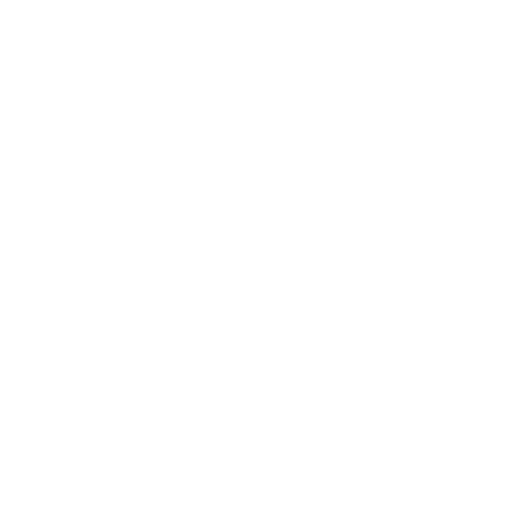
t = 0.00 s
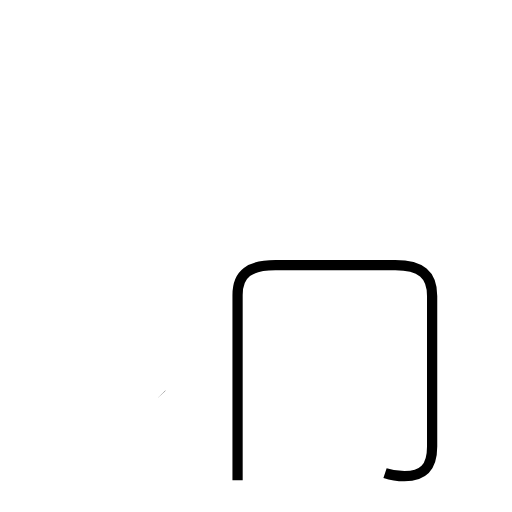
t = 1.86 s
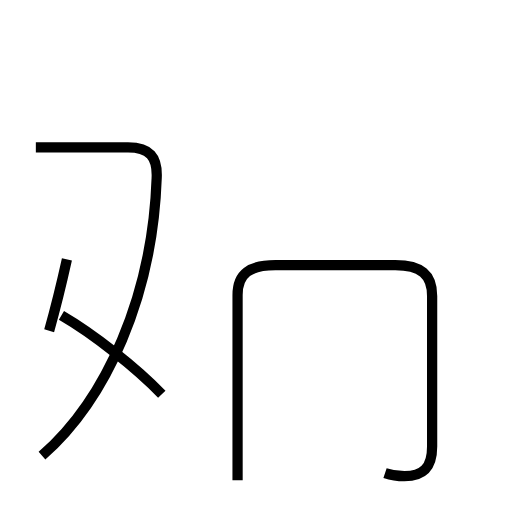
t = 3.76 s
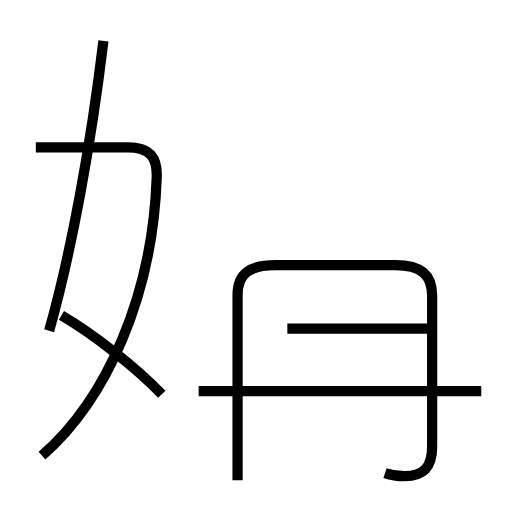
t = 5.66 s
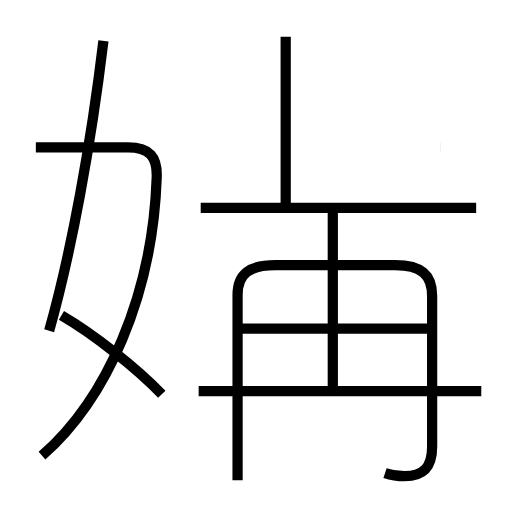
t = 7.63 s
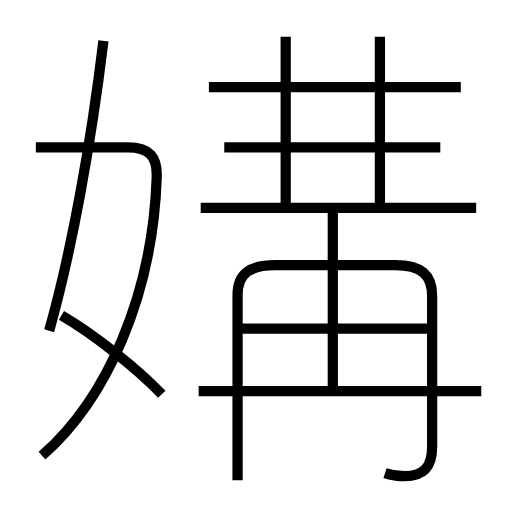
t = 9.50 s

The animated SVG that drew these frames (rendered in a browser with its animation timeline set to each time). Animation: 12 SMIL elements (animate=12); one cycle of 9.50 s.

<?xml version='1.0' encoding='utf-8'?>
<svg viewBox="0.0 -6.0 50.0 50.0" version="1.1" xmlns="http://www.w3.org/2000/svg"><rect x="-1000" y="-1000" width="2000" height="2000" stroke="white" fill="white" /><g style="fill:none;stroke:#000000;stroke-width:1"><path d="M 37.6 2.2 C 38.2 2.4 38.9 2.5 39.5 2.5 C 41.3 2.5 42.2 1.7 42.2 -0.4 L 42.2 -15.1 C 42.2 -17.2 41.1 -18.1 38.6 -18.1 L 26.9 -18.1 C 24.4 -18.1 23.2 -17.3 23.2 -15.2 L 23.2 2.9 " transform="translate(0.0 38.0)" stroke-dasharray="61.854737984495756" stroke-dashoffset="61.854737984495756"><animate attributeName="stroke-dashoffset" from="61.854737984495756" to="0" dur="1.8556421395348726s" begin="0s" fill="freeze" /></path><path d="M 15.8 -5.5 C 13.3 -8.1 9.1 -11.4 6.0 -13.2 " transform="translate(0.0 38.0)" stroke-dasharray="12.495068533670958" stroke-dashoffset="12.495068533670958"><animate attributeName="stroke-dashoffset" from="12.495068533670958" to="0" dur="0.3748520560101287s" begin="1.8556421395348726s" fill="freeze" /></path><path d="M 4.1 0.5 C 10.4 -5.0 14.9 -15.1 15.3 -26.6 C 15.4 -28.7 14.6 -29.6 12.5 -29.6 L 3.5 -29.6 " transform="translate(0.0 38.0)" stroke-dasharray="43.92715254134006" stroke-dashoffset="43.92715254134006"><animate attributeName="stroke-dashoffset" from="43.92715254134006" to="0" dur="1.3178145762402016s" begin="2.2304941955450013s" fill="freeze" /></path><path d="M 4.8 -11.7 C 7.0 -19.5 8.9 -30.0 10.1 -40.0 " transform="translate(0.0 38.0)" stroke-dasharray="28.81798338373308" stroke-dashoffset="28.81798338373308"><animate attributeName="stroke-dashoffset" from="28.81798338373308" to="0" dur="0.8645395015119923s" begin="3.548308771785203s" fill="freeze" /></path><path d="M 47.0 -5.8 L 19.4 -5.8 " transform="translate(0.0 38.0)" stroke-dasharray="27.6" stroke-dashoffset="27.6"><animate attributeName="stroke-dashoffset" from="27.6" to="0" dur="0.828s" begin="4.412848273297195s" fill="freeze" /></path><path d="M 42.0 -11.9 L 23.4 -11.9 " transform="translate(0.0 38.0)" stroke-dasharray="18.6" stroke-dashoffset="18.6"><animate attributeName="stroke-dashoffset" from="18.6" to="0" dur="0.558s" begin="5.240848273297195s" fill="freeze" /></path><path d="M 32.5 -6.0 L 32.5 -23.4 " transform="translate(0.0 38.0)" stroke-dasharray="17.4" stroke-dashoffset="17.4"><animate attributeName="stroke-dashoffset" from="17.4" to="0" dur="0.5219999999999999s" begin="5.798848273297195s" fill="freeze" /></path><path d="M 46.5 -23.7 L 19.6 -23.7 " transform="translate(0.0 38.0)" stroke-dasharray="26.9" stroke-dashoffset="26.9"><animate attributeName="stroke-dashoffset" from="26.9" to="0" dur="0.8069999999999999s" begin="6.320848273297195s" fill="freeze" /></path><path d="M 27.9 -23.7 L 27.9 -40.4 " transform="translate(0.0 38.0)" stroke-dasharray="16.7" stroke-dashoffset="16.7"><animate attributeName="stroke-dashoffset" from="16.7" to="0" dur="0.501s" begin="7.127848273297195s" fill="freeze" /></path><path d="M 43.0 -29.6 L 21.9 -29.6 " transform="translate(0.0 38.0)" stroke-dasharray="21.1" stroke-dashoffset="21.1"><animate attributeName="stroke-dashoffset" from="21.1" to="0" dur="0.633s" begin="7.628848273297195s" fill="freeze" /></path><path d="M 45.0 -35.5 L 20.4 -35.5 " transform="translate(0.0 38.0)" stroke-dasharray="24.6" stroke-dashoffset="24.6"><animate attributeName="stroke-dashoffset" from="24.6" to="0" dur="0.738s" begin="8.261848273297195s" fill="freeze" /></path><path d="M 37.1 -23.7 L 37.1 -40.4" transform="translate(0.0 38.0)" stroke-dasharray="16.7" stroke-dashoffset="16.7"><animate attributeName="stroke-dashoffset" from="16.7" to="0" dur="0.501s" begin="8.999848273297195s" fill="freeze" /></path></g></svg>
